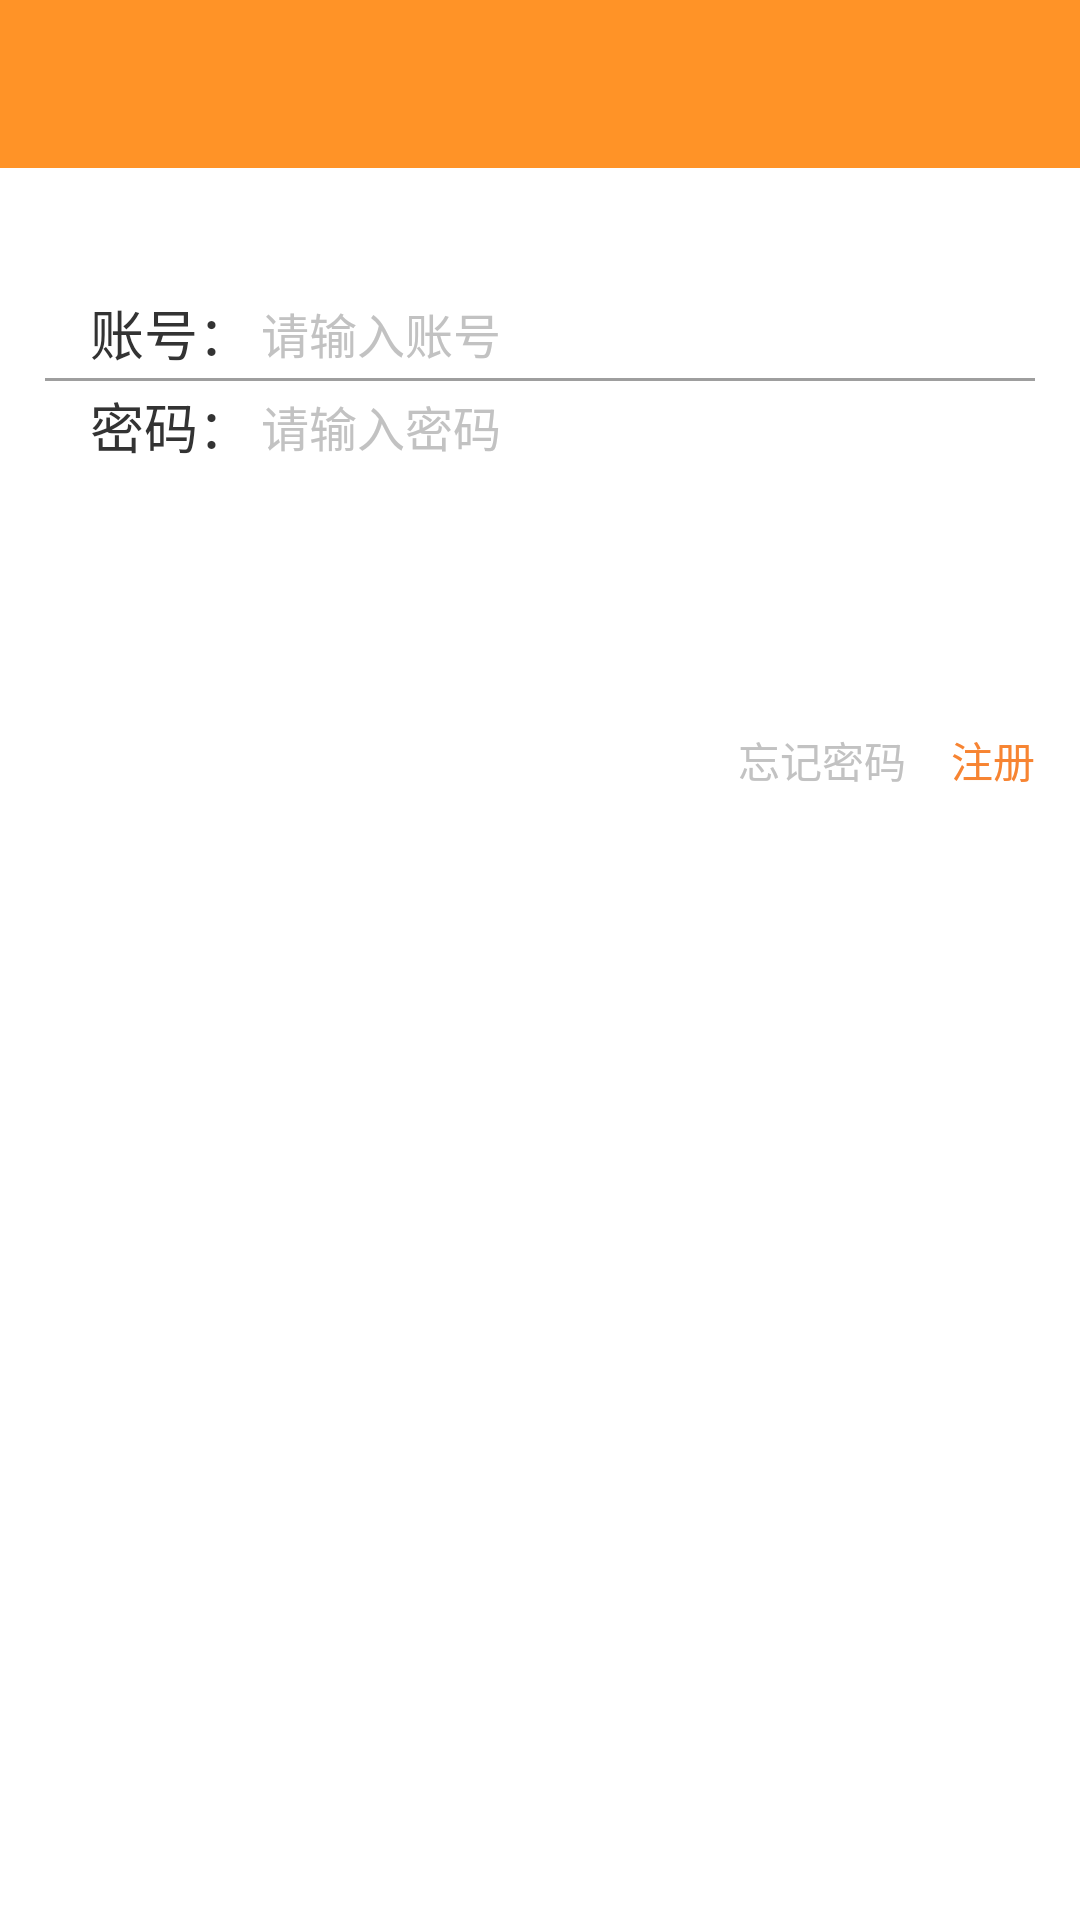

Write the Android layout XML for this screen, with the resource values it uses.
<!-- AndroidManifest.xml: application theme Theme.AppCompat.Light.NoActionBar -->
<!-- res/layout/activity_login.xml -->
<LinearLayout xmlns:android="http://schemas.android.com/apk/res/android"
    xmlns:tools="http://schemas.android.com/tools" android:layout_width="match_parent"
    android:layout_height="match_parent"
    android:orientation="vertical"
    android:background="@color/white"
    tools:context="com.example.example.myapplication.LoginActivity">
    <include layout="@layout/toolbar"/>
    <LinearLayout
        android:layout_width="match_parent"
        android:layout_height="61dp"
        android:layout_marginTop="40dp"
        android:layout_marginLeft="15dp"
        android:layout_marginRight="15dp"
        android:orientation="vertical"
        android:background="@drawable/circle_corner_background">
        <LinearLayout
            android:layout_width="match_parent"
            android:layout_height="30dp"
            android:orientation="horizontal">
            <TextView
                android:layout_width="60dp"
                android:layout_height="match_parent"
                android:gravity="center"
                android:layout_marginLeft="12dp"
                android:textSize="18sp"
                android:textColor="@color/deepgrey"
                android:text="账号："/>
            <EditText
                android:id="@+id/login_userName"
                android:layout_width="match_parent"
                android:layout_height="match_parent"
                android:background="@null"
                android:textSize="16sp"
                android:textColorHint="@color/deepborder"
                android:hint="请输入账号"/>
        </LinearLayout>
        <View
            android:layout_width="match_parent"
            android:layout_height="1dp"
            android:background="@color/darkborder"/>
        <LinearLayout
            android:layout_width="match_parent"
            android:layout_height="30dp"
            android:orientation="horizontal">
            <TextView
                android:layout_width="60dp"
                android:layout_height="match_parent"
                android:gravity="center"
                android:layout_marginLeft="12dp"
                android:textSize="18sp"
                android:textColor="@color/deepgrey"
                android:text="密码："/>
            <EditText
                android:id="@+id/login_password"
                android:layout_width="match_parent"
                android:layout_height="match_parent"
                android:background="@null"
                android:inputType="textPassword"
                android:textSize="16sp"
                android:textColorHint="@color/deepborder"
                android:hint="请输入密码"/>
        </LinearLayout>
    </LinearLayout>
    <RelativeLayout
        android:layout_width="match_parent"
        android:layout_height="wrap_content">
        <TextView
            android:id="@+id/btn_login"
            android:layout_width="match_parent"
            android:layout_height="48dp"
            android:layout_marginLeft="15dp"
            android:layout_marginRight="15dp"
            android:layout_marginTop="30dp"
            android:background="@drawable/circle_corner_soild_background"
            android:gravity="center"
            android:text="登录"
            android:textColor="@color/white"/>
        <TextView
            android:id="@+id/register"
            android:layout_width="wrap_content"
            android:layout_marginTop="8dp"
            android:layout_marginRight="15dp"
            android:layout_height="wrap_content"
            android:layout_alignParentRight="true"
            android:layout_below="@id/btn_login"
            android:textColor="@color/red"
            android:text="注册"/>
        <TextView
            android:id="@+id/forget_password"
            android:layout_width="wrap_content"
            android:layout_height="wrap_content"
            android:layout_marginTop="8dp"
            android:layout_marginRight="15dp"
            android:layout_below="@id/btn_login"
            android:layout_toLeftOf="@id/register"
            android:textColor="@color/deepborder"
            android:text="忘记密码"
            />
    </RelativeLayout>
</LinearLayout>
<!-- res/layout/toolbar.xml (included above) -->
<?xml version="1.0" encoding="utf-8"?>
<android.support.v7.widget.Toolbar
    xmlns:android="http://schemas.android.com/apk/res/android"
    android:id="@+id/toolbar"
    android:layout_width="match_parent"
    android:layout_height="wrap_content"
    android:background="@color/orange"
    android:minHeight="?attr/actionBarSize"
    >

        
</android.support.v7.widget.Toolbar>
<!-- resources referenced by this layout -->
<resources>
  <color name="darkborder">#9e9e9e</color>
  <color name="deepborder">#FFC2C2C2</color>
  <color name="deepgrey">#FF333333</color>
  <color name="orange">#ff9327</color>
  <color name="red">#F78432</color>
  <color name="white">#FFFFFF</color>
  <!-- drawable circle_corner_soild_background (drawable) -->
  <?xml version="1.0" encoding="utf-8"?>
  <shape xmlns:android="http://schemas.android.com/apk/res/android">
      <solid  android:color="@color/Red" />
      <corners android:topLeftRadius="5dp"
          android:topRightRadius="5dp"
          android:bottomRightRadius="5dp"
          android:bottomLeftRadius="5dp"/>
  </shape>
  <string name="icon_confirm"></string>
  <string name="icon_detail"></string>
</resources>
